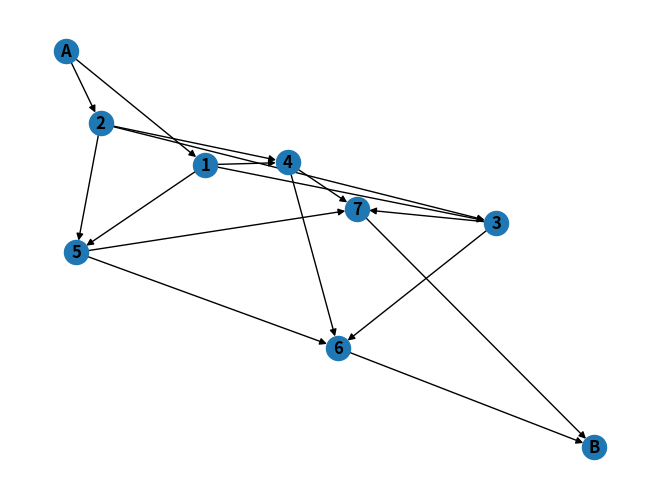

Here is the Python script that generated this plot:
# -*- coding: utf-8 -*-
"""
Created on Fri Feb  1 15:16:10 2019

@author: Benjamin Craver
"""

import matplotlib.pyplot as plt
import networkx as nx

G = nx.DiGraph()
G.add_edges_from([('A',1,{'weight':9}),('A',2,{'weight':8})])
G.add_edges_from([(1,3,{'weight':7}),(1,4,{'weight':3}),(1,5,{'weight':4})])
G.add_edges_from([(2,3,{'weight':4}),(2,4,{'weight':3}),(2,5,{'weight':6})])
G.add_edges_from([(3,6,{'weight':5}),(3,7,{'weight':8})])
G.add_edges_from([(4,6,{'weight':10}),(4,7,{'weight':8})])
G.add_edges_from([(5,6,{'weight':4}),(5,7,{'weight':5})])
G.add_edges_from([(6,'B',{'weight':6}),(7,'B',{'weight':4})])
G.number_of_edges()
G.number_of_nodes()

nx.draw(G, with_labels=True, font_weight='bold')
plt.show()

table = []
def path(source, target, trace, cost):
    if source == target:
        table.append([cost, *trace])
    else:
        for n in G.neighbors(source):
            path(n,target, trace + [n], cost + G.get_edge_data(source,n)['weight'])
        

path('A','B', ['A'], 0)
import numpy as np
np.array(table)
shortest_path = np.argmin(table,axis=0)[0]

print('The shortest path is: ' + str(table[shortest_path][1:]))
print('with a cost of ' + str(table[shortest_path][0]))
